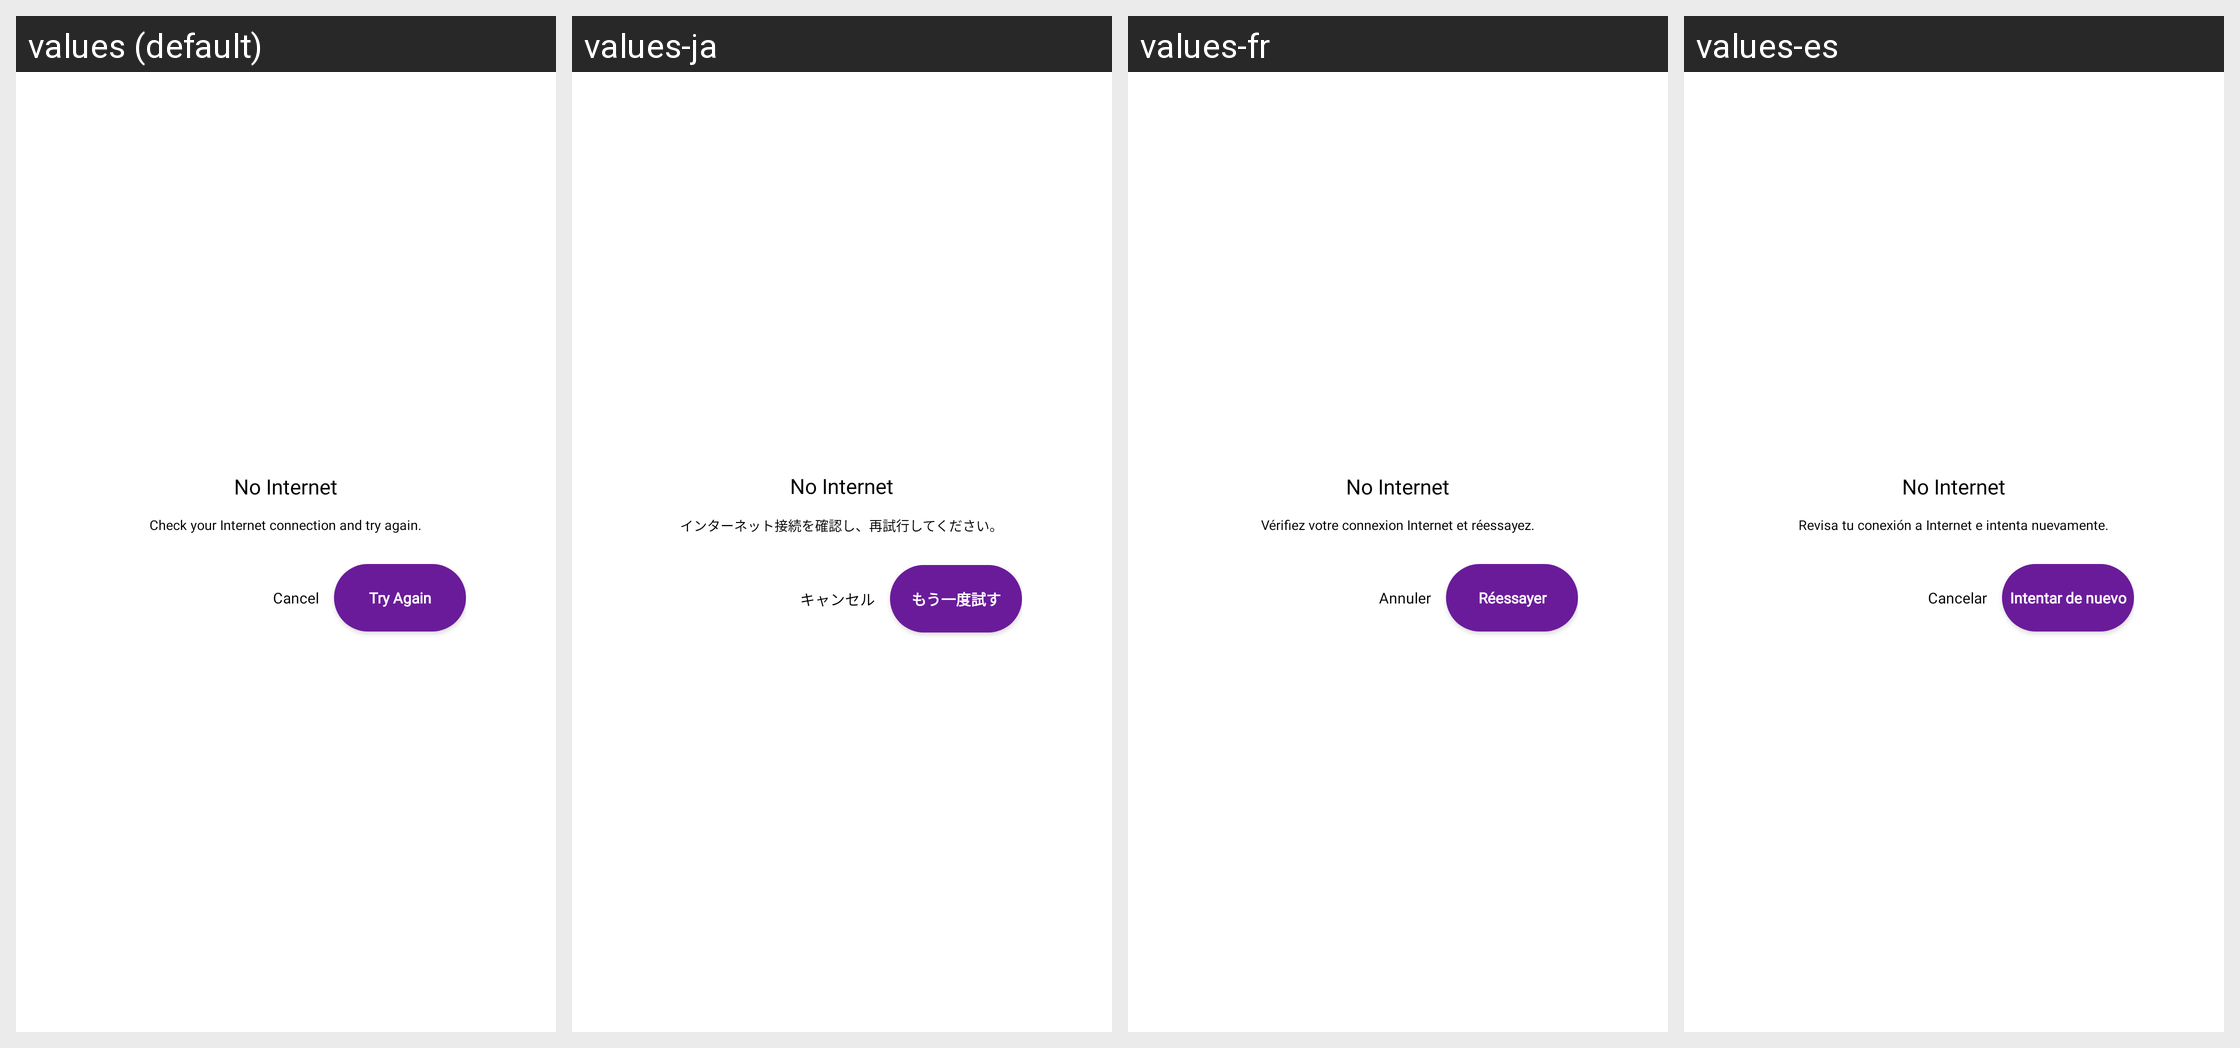

For this localized Android screen grid, give each drawn string resource with its value in every locale shown.
Android screen res/layout/dialog_nointernet.xml rendered under 4 locales, left to right: values (default), values-ja, values-fr, values-es. Device: Nexus 5 (rendered at 1080×1920; each locale shown at half size, 540×960, under a caption strip naming it); theme AppTheme.
Other locales in the repository, not shown: values-de, values-hi, values-it, values-ru, values-zh.
Strings drawn on this screen, with the default value and each locale's value (text and hints the layout hard-codes, and strings that could not be matched under every locale, appear in the picture but are not listed):

default_message
  values: Check your Internet connection and try again.
  values-ja: インターネット接続を確認し、再試行してください。
  values-fr: Vérifiez votre connexion Internet et réessayez.
  values-es: Revisa tu conexión a Internet e intenta nuevamente.

cancel
  values: Cancel
  values-ja: キャンセル
  values-fr: Annuler
  values-es: Cancelar

try_again
  values: Try Again
  values-ja: もう一度試す
  values-fr: Réessayer
  values-es: Intentar de nuevo
